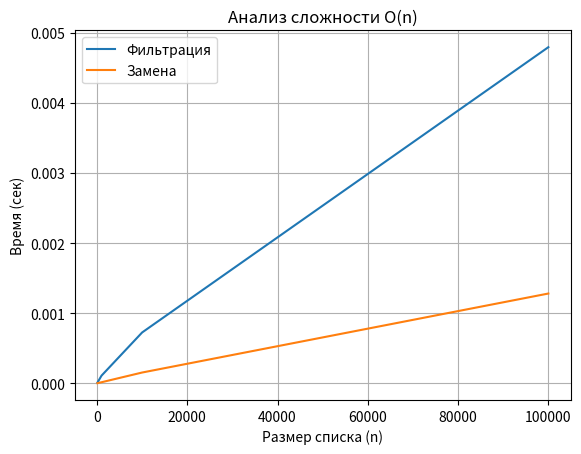

Source code (Python):
import random
import time
import matplotlib.pyplot as plt

def process_list(n: int):
    nums = [random.randint(-80, 80) for _ in range(n)]
    start_f = time.perf_counter()
    divisible = [x for x in nums if x % 7 == 0]
    t_filter = time.perf_counter() - start_f

    start_r = time.perf_counter()
    replaced = ["even" if x % 2 == 0 else "odd" for x in divisible]
    t_replace = time.perf_counter() - start_r
    return len(divisible), t_filter, t_replace

def benchmark():
    print("\n=== Задание 2. Генераторы списков ===")
    results = []
    for n in [100, 1000, 10000, 100000]:
        count, tf, tr = process_list(n)
        results.append((n, tf, tr, count))
        print(f"n={n:<7} | фильтр={tf:.6f}s | замена={tr:.6f}s | найдено {count} элементов")

    # График (можно закомментировать, если запускаешь без GUI)
    x = [r[0] for r in results]
    y1 = [r[1] for r in results]
    y2 = [r[2] for r in results]
    plt.plot(x, y1, label="Фильтрация")
    plt.plot(x, y2, label="Замена")
    plt.xlabel("Размер списка (n)")
    plt.ylabel("Время (сек)")
    plt.title("Анализ сложности O(n)")
    plt.legend()
    plt.grid(True)
    plt.show()

if __name__ == "__main__":
    benchmark()
